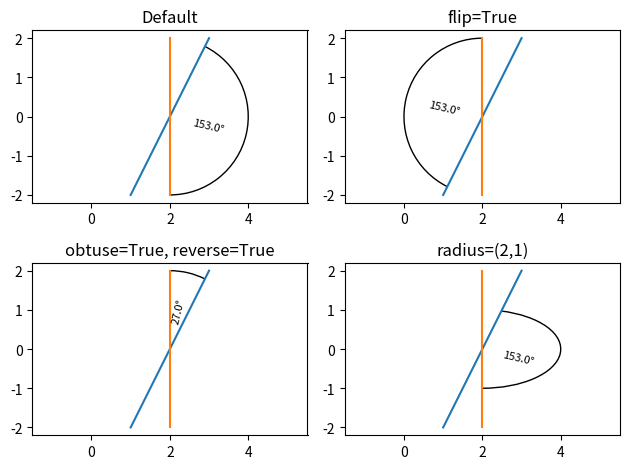

Write the Python code that produced this figure.
import matplotlib
import numpy as np
import matplotlib.pyplot as plt
from matplotlib.patches import Arc
Arc = matplotlib.patches.Arc


def halfangle(a, b):
    "Gets the middle angle between a and b, when increasing from a to b"
    if b < a:
        b += 360
    return (a + b) / 2 % 360


def get_arc_patch(lines, radius=None, flip=False, obtuse=False, reverse=False, dec=0, fontsize=8):
    """For two sets of two points, create a matplotlib Arc patch drawing
    an arc between the two lines.

    lines: list of lines, of shape [[(x0, y0), (x1, y1)], [(x0, y0), (x1, y1)]]
    radius: None, float or tuple of floats. If None, is set to half the length
    of the shortest line
    orgio: If True, draws the arc around the point (0,0). If False, estimates
    the intersection of the lines and uses that point.
    flip: If True, flips the arc to the opposite side by 180 degrees
    obtuse: If True, uses the other set of angles. Often used with reverse=True.
    reverse: If True, reverses the two angles so that the arc is drawn
    "the opposite way around the circle"
    dec: The number of decimals to round to
    fontsize: fontsize of the angle label
    """
    import numpy as np
    from matplotlib.patches import Arc

    linedata = [np.array(line.T) for line in lines]
    scales = [np.diff(line).T[0] for line in linedata]
    scales = [s[1] / s[0] for s in scales]

    # Get angle to horizontal
    angles = np.array([np.rad2deg(np.arctan(s / 1)) for s in scales])
    if obtuse:
        angles[1] = angles[1] + 180
    if flip:
        angles += 180
    if reverse:
        angles = angles[::-1]

    angle = abs(angles[1] - angles[0])

    if radius is None:
        lengths = np.linalg.norm(lines, axis=(0, 1))
        radius = min(lengths) / 2

    # Solve the point of intersection between the lines:
    t, s = np.linalg.solve(np.array([line1[1] - line1[0], line2[0] - line2[1]]).T, line2[0] - line1[0])
    intersection = np.array((1 - t) * line1[0] + t * line1[1])
    # Check if radius is a single value or a tuple
    try:
        r1, r2 = radius
    except:
        r1 = r2 = radius
    arc = Arc(intersection, 2 * r1, 2 * r2, theta1=angles[1], theta2=angles[0])

    half = halfangle(*angles[::-1])
    sin = np.sin(np.deg2rad(half))
    cos = np.cos(np.deg2rad(half))

    r = r1 * r2 / (r1 ** 2 * sin ** 2 + r2 ** 2 * cos ** 2) ** 0.5
    xy = np.array((r * cos, r * sin))
    xy = intersection + xy / 2

    textangle = half if half > 270 or half < 90 else 180 + half
    textkwargs = {
        'x': xy[0],
        'y': xy[1],
        's': str(round(angle, dec)) + "°",
        'ha': 'center',
        'va': 'center',
        'fontsize': fontsize,
        'rotation': textangle
    }
    return arc, textkwargs

# lines are formatted like this: [(x0, y0), (x1, y1)]
line1 = np.array([(1,-2), (3,2)])
line2 = np.array([(2,2), (2,-2)])
lines = [line1, line2]

fig, AX = plt.subplots(nrows=2, ncols=2)
for ax in AX.flatten():
    for line in lines:
        x,y = line.T
        ax.plot(x,y)
        ax.axis('equal')

ax1, ax2, ax3, ax4 = AX.flatten()

arc, angle_text = get_arc_patch(lines)
ax1.add_artist(arc)
ax1.set(title='Default')
ax1.text(**angle_text)

arc, angle_text = get_arc_patch(lines, flip=True)
ax2.add_artist(arc)
ax2.set(title='flip=True')
ax2.text(**angle_text)

arc, angle_text = get_arc_patch(lines, obtuse=True, reverse=True)
ax3.add_artist(arc)
ax3.set(title='obtuse=True, reverse=True')
ax3.text(**angle_text)

arc, angle_text = get_arc_patch(lines, radius=(2,1))
ax4.add_artist(arc)
ax4.set(title='radius=(2,1)')
ax4.text(**angle_text)
plt.tight_layout()
plt.show()